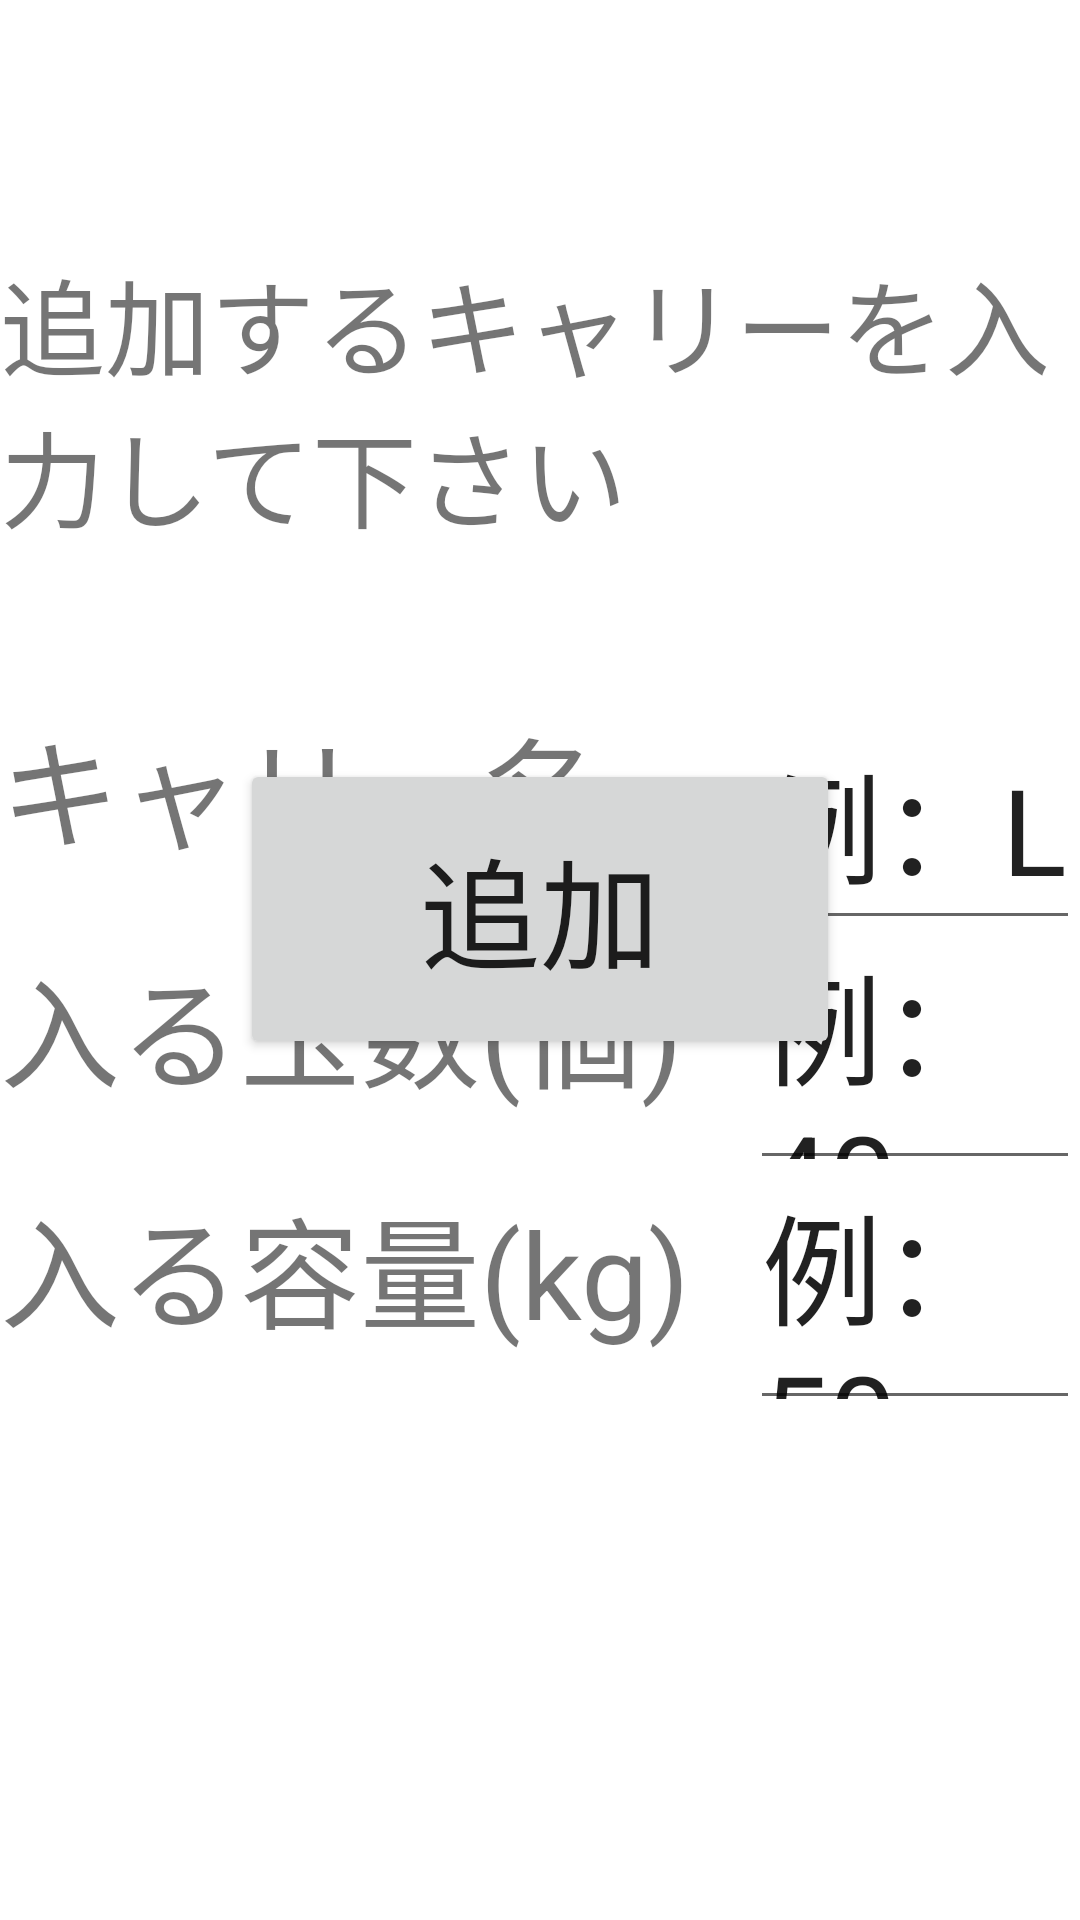

Layout XML and referenced resources for this Android screen:
<!-- AndroidManifest.xml: application theme AppTheme -->
<!-- res/layout/profc.xml -->
<?xml version="1.0" encoding="utf-8"?>
<RelativeLayout xmlns:android="http://schemas.android.com/apk/res/android"
    android:layout_width="match_parent" android:layout_height="match_parent">

    <TextView
        android:id="@+id/textView5"
        android:layout_width="wrap_content"
        android:layout_height="wrap_content"
        android:layout_marginTop="82dp"
        android:text="追加するキャリーを入力して下さい"
        android:textSize="35dp"
        android:layout_alignParentTop="true"
        android:layout_alignParentStart="true" />


    <EditText
        android:id="@+id/editT"
        android:layout_width="300dp"
        android:layout_height="80dp"
        android:inputType="textPersonName"
        android:text="例：Lキャリー"
        android:textSize="40dp"
        android:layout_above="@+id/textView18"
        android:layout_toEndOf="@+id/textView18"
        android:layout_alignTop="@+id/textView17" />

    <Button
        android:onClick="soushin"
        android:layout_width="200dp"
        android:layout_height="100dp"
        android:text="追加"
        android:textSize="40dp"
        android:id="@+id/button8"
        android:layout_alignParentBottom="true"
        android:layout_centerHorizontal="true"
        android:layout_marginBottom="287dp" />

    <TextView
        android:id="@+id/textView17"
        android:layout_width="200dp"
        android:layout_height="80dp"
        android:text="キャリー名"
        android:textSize="40dp"
        android:layout_below="@+id/textView5"
        android:layout_alignParentStart="true"
        android:layout_marginTop="50dp" />

    <TextView
        android:id="@+id/textView18"
        android:layout_width="250dp"
        android:layout_height="80dp"
        android:text="入る玉数(個)"
        android:textSize="40dp"
        android:layout_below="@+id/textView17"
        android:layout_alignParentStart="true" />


    <EditText
        android:id="@+id/editT2"
        android:layout_width="300dp"
        android:layout_height="80dp"
        android:text="例：40"
        android:textSize="40dp"
        android:layout_below="@+id/editT"
        android:layout_toEndOf="@+id/textView18" />

    <TextView
        android:id="@+id/textView19"
        android:layout_width="250dp"
        android:layout_height="80dp"
        android:text="入る容量(kg)"
        android:textSize="40dp"
        android:layout_below="@+id/textView18"
        android:layout_alignParentStart="true" />


    <EditText
        android:id="@+id/editT3"
        android:layout_width="300dp"
        android:layout_height="80dp"
        android:text="例：50"
        android:textSize="40dp"
        android:layout_below="@+id/editT2"
        android:layout_toEndOf="@+id/textView18" />

</RelativeLayout>
<!-- resources referenced by this layout -->
<resources>

</resources>
